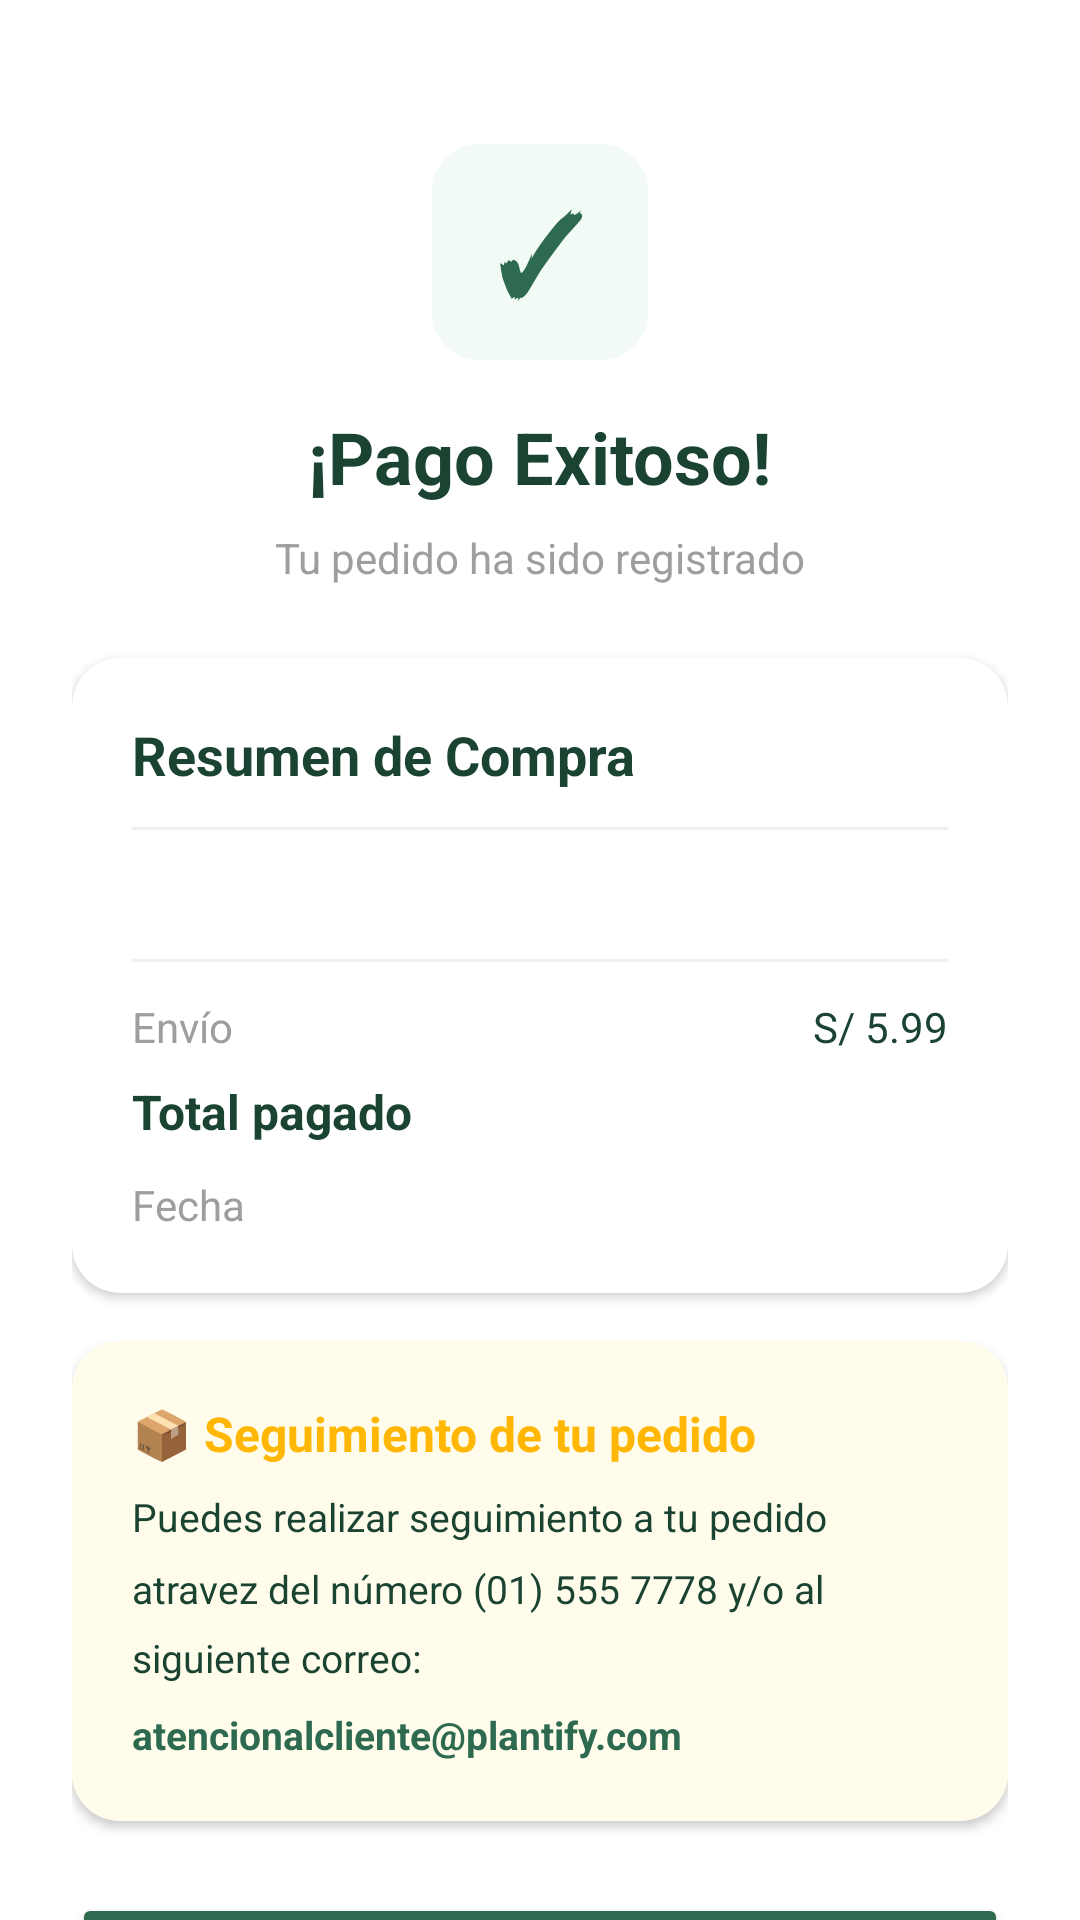

Layout XML and referenced resources for this Android screen:
<!-- AndroidManifest.xml: application theme Theme.Plantifyapp -->
<!-- res/layout/fragment_voucher.xml -->
<?xml version="1.0" encoding="utf-8"?>
<androidx.core.widget.NestedScrollView xmlns:android="http://schemas.android.com/apk/res/android"
    xmlns:app="http://schemas.android.com/apk/res-auto"
    android:layout_width="match_parent"
    android:layout_height="match_parent"
    android:background="@color/white">

    <LinearLayout
        android:layout_width="match_parent"
        android:layout_height="wrap_content"
        android:orientation="vertical"
        android:padding="24dp">

        
        <LinearLayout
            android:layout_width="match_parent"
            android:layout_height="wrap_content"
            android:gravity="center"
            android:orientation="vertical"
            android:paddingTop="24dp">

            <TextView
                android:layout_width="72dp"
                android:layout_height="72dp"
                android:background="@drawable/bg_category_card"
                android:gravity="center"
                android:text="✓"
                android:textColor="@color/green_primary"
                android:textSize="36sp"
                android:textStyle="bold" />

            <TextView
                android:layout_width="wrap_content"
                android:layout_height="wrap_content"
                android:layout_marginTop="16dp"
                android:text="¡Pago Exitoso!"
                android:textColor="@color/text_primary"
                android:textSize="24sp"
                android:textStyle="bold" />

            <TextView
                android:layout_width="wrap_content"
                android:layout_height="wrap_content"
                android:layout_marginTop="8dp"
                android:text="Tu pedido ha sido registrado"
                android:textColor="@color/gray_medium"
                android:textSize="14sp" />
        </LinearLayout>

        
        <androidx.cardview.widget.CardView
            android:layout_width="match_parent"
            android:layout_height="wrap_content"
            android:layout_marginTop="24dp"
            app:cardCornerRadius="16dp"
            app:cardElevation="2dp">

            <LinearLayout
                android:layout_width="match_parent"
                android:layout_height="wrap_content"
                android:orientation="vertical"
                android:padding="20dp">

                <TextView
                    android:layout_width="wrap_content"
                    android:layout_height="wrap_content"
                    android:text="Resumen de Compra"
                    android:textColor="@color/text_primary"
                    android:textSize="18sp"
                    android:textStyle="bold" />

                <View
                    android:layout_width="match_parent"
                    android:layout_height="1dp"
                    android:layout_marginVertical="12dp"
                    android:background="#F0F0F0" />

                <TextView
                    android:id="@+id/tvVoucherProductos"
                    android:layout_width="match_parent"
                    android:layout_height="wrap_content"
                    android:textColor="@color/text_primary"
                    android:textSize="14sp"
                    android:lineSpacingMultiplier="1.8" />

                <View
                    android:layout_width="match_parent"
                    android:layout_height="1dp"
                    android:layout_marginVertical="12dp"
                    android:background="#F0F0F0" />

                <RelativeLayout
                    android:layout_width="match_parent"
                    android:layout_height="wrap_content">
                    <TextView
                        android:layout_width="wrap_content"
                        android:layout_height="wrap_content"
                        android:text="Envío"
                        android:textColor="@color/gray_medium"
                        android:textSize="14sp" />
                    <TextView
                        android:layout_width="wrap_content"
                        android:layout_height="wrap_content"
                        android:layout_alignParentEnd="true"
                        android:text="S/ 5.99"
                        android:textColor="@color/text_primary"
                        android:textSize="14sp" />
                </RelativeLayout>

                <RelativeLayout
                    android:layout_width="match_parent"
                    android:layout_height="wrap_content"
                    android:layout_marginTop="8dp">
                    <TextView
                        android:layout_width="wrap_content"
                        android:layout_height="wrap_content"
                        android:text="Total pagado"
                        android:textColor="@color/text_primary"
                        android:textSize="16sp"
                        android:textStyle="bold" />
                    <TextView
                        android:id="@+id/tvVoucherTotal"
                        android:layout_width="wrap_content"
                        android:layout_height="wrap_content"
                        android:layout_alignParentEnd="true"
                        android:textColor="@color/green_primary"
                        android:textSize="18sp"
                        android:textStyle="bold" />
                </RelativeLayout>

                <RelativeLayout
                    android:layout_width="match_parent"
                    android:layout_height="wrap_content"
                    android:layout_marginTop="8dp">
                    <TextView
                        android:layout_width="wrap_content"
                        android:layout_height="wrap_content"
                        android:text="Fecha"
                        android:textColor="@color/gray_medium"
                        android:textSize="14sp" />
                    <TextView
                        android:id="@+id/tvVoucherFecha"
                        android:layout_width="wrap_content"
                        android:layout_height="wrap_content"
                        android:layout_alignParentEnd="true"
                        android:textColor="@color/text_primary"
                        android:textSize="14sp" />
                </RelativeLayout>

            </LinearLayout>
        </androidx.cardview.widget.CardView>

        
        <androidx.cardview.widget.CardView
            android:layout_width="match_parent"
            android:layout_height="wrap_content"
            android:layout_marginTop="16dp"
            app:cardCornerRadius="16dp"
            app:cardElevation="2dp">

            <LinearLayout
                android:layout_width="match_parent"
                android:layout_height="wrap_content"
                android:background="@color/yellow_advice_bg"
                android:orientation="vertical"
                android:padding="20dp">

                <TextView
                    android:layout_width="wrap_content"
                    android:layout_height="wrap_content"
                    android:text="📦 Seguimiento de tu pedido"
                    android:textColor="@color/orange_accent"
                    android:textSize="16sp"
                    android:textStyle="bold" />

                <TextView
                    android:layout_width="match_parent"
                    android:layout_height="wrap_content"
                    android:layout_marginTop="8dp"
                    android:text="Puedes realizar seguimiento a tu pedido atravez del número (01) 555 7778 y/o al siguiente correo:"
                    android:textColor="@color/text_primary"
                    android:textSize="13sp"
                    android:lineSpacingMultiplier="1.5" />

                <TextView
                    android:layout_width="wrap_content"
                    android:layout_height="wrap_content"
                    android:layout_marginTop="8dp"
                    android:text="atencionalcliente@plantify.com"
                    android:textColor="@color/green_primary"
                    android:textSize="13sp"
                    android:textStyle="bold" />

            </LinearLayout>
        </androidx.cardview.widget.CardView>

        
        <Button
            android:id="@+id/btnVolverInicio"
            android:layout_width="match_parent"
            android:layout_height="56dp"
            android:layout_marginTop="24dp"
            android:backgroundTint="@color/green_primary"
            android:text="Volver al inicio"
            android:textAllCaps="false"
            android:textSize="16sp"
            app:cornerRadius="16dp" />

    </LinearLayout>
</androidx.core.widget.NestedScrollView>
<!-- resources referenced by this layout -->
<resources>
  <color name="gray_medium">#9E9E9E</color>
  <color name="green_primary">#2D6A4F</color>
  <color name="orange_accent">#FFB703</color>
  <color name="text_primary">#1B4332</color>
  <color name="white">#FFFFFFFF</color>
  <color name="yellow_advice_bg">#FFFCEB</color>
  <!-- drawable bg_category_card (drawable) -->
  <?xml version="1.0" encoding="utf-8"?>
  <shape xmlns:android="http://schemas.android.com/apk/res/android">
      <solid android:color="@color/category_bg" />
      <corners android:radius="16dp" />
  </shape>
  <style name="Theme.Plantifyapp" parent="Base.Theme.Plantifyapp" />
  <color name="category_bg">#F1FAF5</color>
  <style name="Base.Theme.Plantifyapp" parent="Theme.Material3.DayNight.NoActionBar">
          
          
      </style>
</resources>
